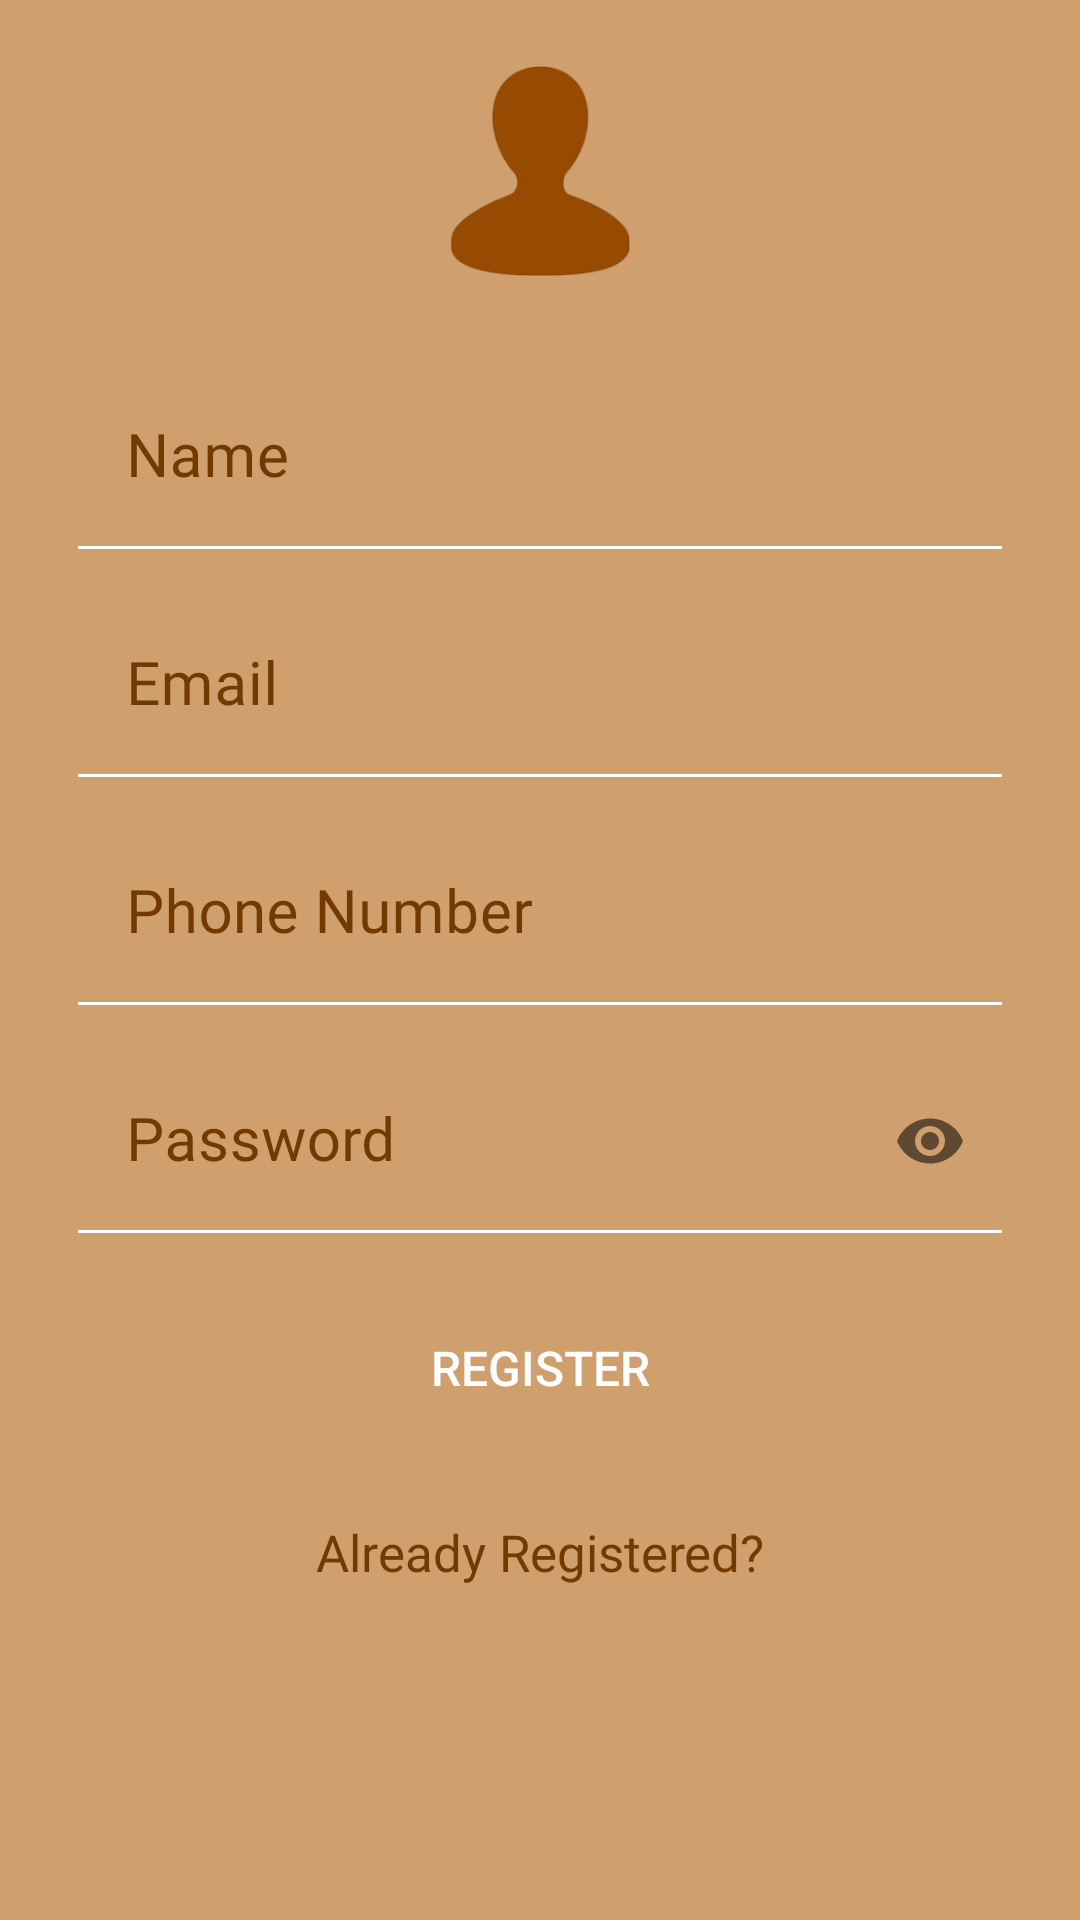

Here is an Android app screen rendered from its layout file. Give the layout XML and the strings, colors and styles it references.
<!-- AndroidManifest.xml: application theme Theme.FSFW -->
<!-- res/layout/activity_signup.xml -->
<?xml version="1.0" encoding="utf-8"?>
<LinearLayout
    xmlns:android="http://schemas.android.com/apk/res/android"
    xmlns:tools="http://schemas.android.com/tools"
    xmlns:app="http://schemas.android.com/apk/res-auto"
    android:layout_width="match_parent"
    android:layout_height="match_parent"
    android:background="@color/brown1"
    android:padding="16dp"
    android:gravity="center"
    tools:context=".Signup">

    <LinearLayout
        android:layout_width="match_parent"
        android:layout_height="wrap_content"
        android:orientation="vertical"
        android:gravity="center"
        android:layout_marginTop="-50dp"
        android:layout_marginRight="10dp"
        android:layout_marginLeft="10dp"
        tools:ignore="UselessParent">

        <ImageView
            android:id="@+id/profile"
            android:layout_width="100dp"
            android:layout_height="100dp"
            android:padding="15dp"
            android:src="@drawable/register"
            tools:ignore="ContentDescription" />

        <com.google.android.material.textfield.TextInputLayout
            android:id="@+id/nameError"
            android:layout_width="match_parent"
            android:layout_height="wrap_content"
            android:layout_marginTop="5dp"
            app:hintAnimationEnabled="true"
            android:textColorHint="@color/brown"
            app:hintTextColor="@color/brown"
            app:boxStrokeColor="@color/brown">

            <EditText
                android:id="@+id/name"
                android:layout_width="match_parent"
                android:layout_height="wrap_content"
                android:layout_marginTop="10dp"
                android:hint="@string/name"
                android:textSize="20sp"
                android:fontFamily="@font/opensans"
                android:inputType="textNoSuggestions"
                android:background="@android:color/transparent"
                android:textColor="@color/brown"
                android:textColorHint="@color/brown"
                android:maxLines="1"
                android:singleLine="true"
                android:importantForAutofill="no"/>

        </com.google.android.material.textfield.TextInputLayout>

        <com.google.android.material.textfield.TextInputLayout
            android:id="@+id/emailError"
            android:layout_width="match_parent"
            android:layout_height="wrap_content"
            android:layout_marginTop="5dp"
            app:hintAnimationEnabled="true"
            android:textColorHint="@color/brown"
            app:hintTextColor="@color/brown"
            app:boxStrokeColor="@color/brown">

            <EditText
                android:id="@+id/email"
                android:layout_width="match_parent"
                android:layout_height="wrap_content"
                android:layout_marginTop="10dp"
                android:hint="@string/prompt_email"
                android:textSize="20sp"
                android:fontFamily="@font/opensans"
                android:inputType="textEmailAddress"
                android:background="@android:color/transparent"
                android:maxLines="1"
                android:singleLine="true"
                android:textColor="@color/brown"
                android:textColorHint="@color/brown"
                android:importantForAutofill="no"/>

        </com.google.android.material.textfield.TextInputLayout>

        <com.google.android.material.textfield.TextInputLayout
            android:id="@+id/phoneError"
            android:layout_width="match_parent"
            android:layout_height="wrap_content"
            android:layout_marginTop="5dp"
            app:hintAnimationEnabled="true"
            android:textColorHint="@color/brown"
            app:hintTextColor="@color/brown"
            app:boxStrokeColor="@color/brown">

            <EditText
                android:id="@+id/phone"
                android:layout_width="match_parent"
                android:layout_height="wrap_content"
                android:layout_marginTop="10dp"
                android:hint="@string/phone_number"
                android:textSize="20sp"
                android:fontFamily="@font/opensans"
                android:maxLength="13"
                android:background="@android:color/transparent"
                android:inputType="phone"
                android:maxLines="1"
                android:singleLine="true"
                android:textColor="@color/brown"
                android:textColorHint="@color/brown"
                android:importantForAutofill="no"/>

        </com.google.android.material.textfield.TextInputLayout>

        <com.google.android.material.textfield.TextInputLayout
            android:id="@+id/passError"
            android:layout_width="match_parent"
            android:layout_height="wrap_content"
            app:passwordToggleEnabled="true"
            android:layout_marginTop="5dp"
            app:hintAnimationEnabled="true"
            android:textColorHint="@color/brown"
            app:hintTextColor="@color/brown"
            app:boxStrokeColor="@color/brown">

            <EditText
                android:id="@+id/password"
                android:layout_width="match_parent"
                android:layout_height="wrap_content"
                android:layout_marginTop="10dp"
                android:hint="@string/prompt_password"
                android:textSize="20sp"
                android:fontFamily="@font/opensans"
                android:inputType="textPassword"
                android:background="@android:color/transparent"
                android:maxLines="1"
                android:singleLine="true"
                android:textColor="@color/brown"
                android:textColorHint="@color/brown"
                android:importantForAutofill="no"/>

        </com.google.android.material.textfield.TextInputLayout>

        <Button
            android:id="@+id/register"
            android:layout_width="match_parent"
            android:layout_height="50dp"
            android:layout_margin="20dp"
            android:background="@drawable/button_rounded"
            android:text="@string/register"
            android:textColor="@android:color/white"
            android:textSize="16sp"/>

        <TextView
            android:id="@+id/login"
            android:layout_width="match_parent"
            android:layout_height="wrap_content"
            android:layout_marginTop="5dp"
            android:layout_marginBottom="5dp"
            android:gravity="center"
            android:text="@string/not_register"
            android:textColor="@color/brown"
            android:fontFamily="@font/opensans"
            android:textSize="17sp"/>

    </LinearLayout>
</LinearLayout>
<!-- resources referenced by this layout -->
<resources>
  <color name="brown">#733A00</color>
  <color name="brown1">#CF9F6E</color>
  <!-- drawable register: png bitmap (drawable, 21977 bytes) -->
  <string name="name">Name</string>
  <string name="not_register">Already Registered?</string>
  <string name="phone_number">Phone Number</string>
  <string name="prompt_email">Email</string>
  <string name="prompt_password">Password</string>
  <string name="register">Register</string>
  <style name="Theme.FSFW" parent="Theme.MaterialComponents.DayNight.NoActionBar">
          <item name="colorPrimary">@color/black</item>
          <item name="colorPrimaryDark">@color/black</item>
          <item name="colorAccent">@color/colorAccent</item>
      </style>
  <color name="black">#000</color>
  <color name="colorAccent">#D81B60</color>
</resources>
